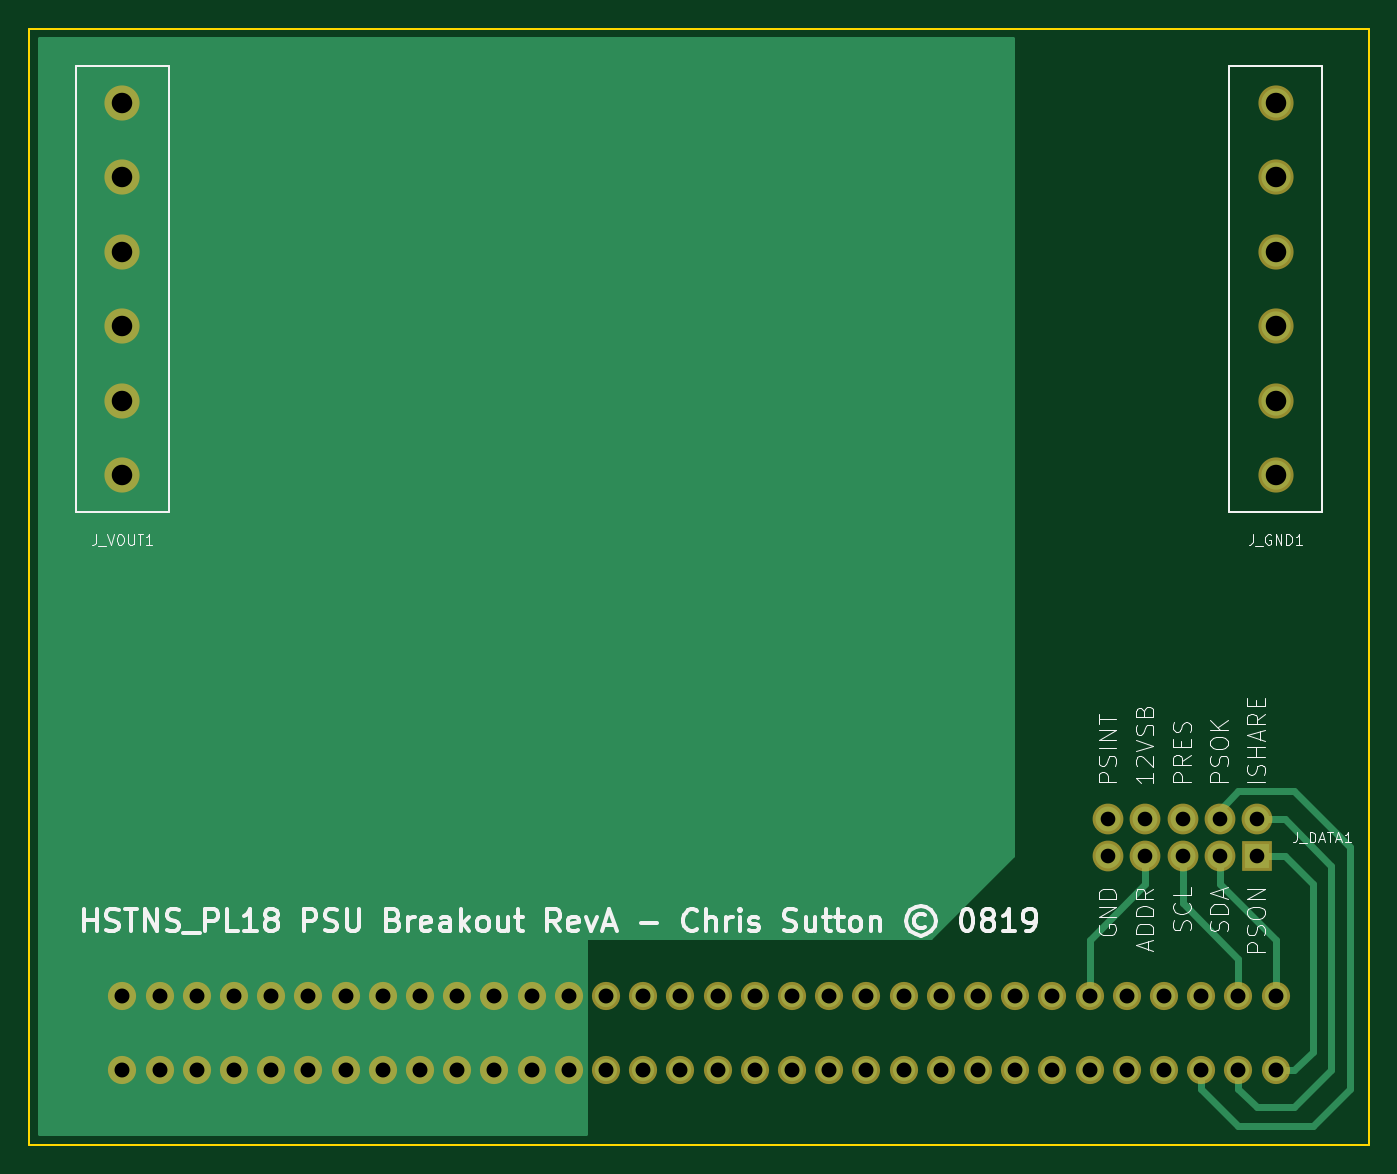
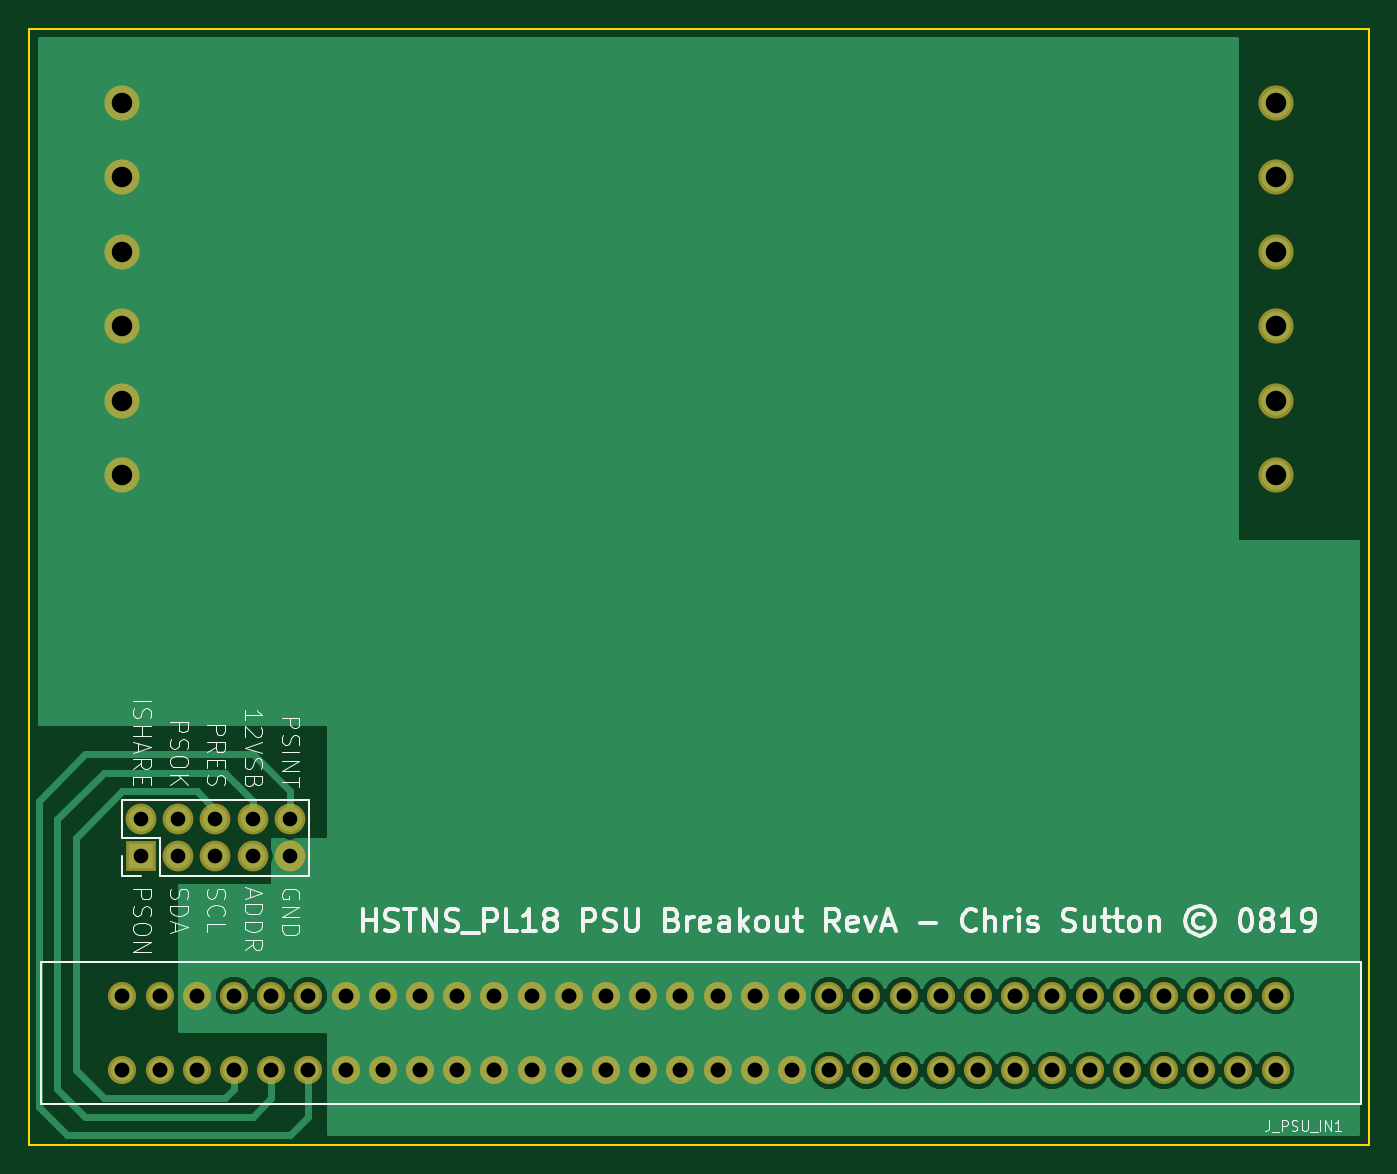
Circuit board: 11 layer files. Board 91.4 x 76.2 mm.
- bottom_copper: ServerPSU_Breakout-B.Cu.gbr (31980 bytes)
- bottom_mask: ServerPSU_Breakout-B.Mask.gbr (3016 bytes)
- paste: ServerPSU_Breakout-B.Paste.gbr (536 bytes)
- bottom_silk: ServerPSU_Breakout-B.SilkS.gbr (28358 bytes)
- outline: ServerPSU_Breakout-Edge.Cuts.gbr (731 bytes)
- top_copper: ServerPSU_Breakout-F.Cu.gbr (8448 bytes)
- top_mask: ServerPSU_Breakout-F.Mask.gbr (3016 bytes)
- paste: ServerPSU_Breakout-F.Paste.gbr (536 bytes)
- top_silk: ServerPSU_Breakout-F.SilkS.gbr (30029 bytes)
- drill: ServerPSU_Breakout-NPTH.drl (166 bytes)
- drill: ServerPSU_Breakout-PTH.drl (1552 bytes)

=== bottom_copper: ServerPSU_Breakout-B.Cu.gbr (31980 bytes, source omitted) ===
=== bottom_mask: ServerPSU_Breakout-B.Mask.gbr ===
G04 #@! TF.GenerationSoftware,KiCad,Pcbnew,(5.0.0-3-g5ebb6b6)*
G04 #@! TF.CreationDate,2019-02-22T02:30:13+00:00*
G04 #@! TF.ProjectId,ServerPSU_Breakout,5365727665725053555F427265616B6F,rev?*
G04 #@! TF.SameCoordinates,Original*
G04 #@! TF.FileFunction,Soldermask,Bot*
G04 #@! TF.FilePolarity,Negative*
%FSLAX46Y46*%
G04 Gerber Fmt 4.6, Leading zero omitted, Abs format (unit mm)*
G04 Created by KiCad (PCBNEW (5.0.0-3-g5ebb6b6)) date Friday, 22 February 2019 at 02:30:13*
%MOMM*%
%LPD*%
G01*
G04 APERTURE LIST*
%ADD10C,1.924000*%
%ADD11C,2.400000*%
%ADD12R,2.100000X2.100000*%
%ADD13O,2.100000X2.100000*%
G04 APERTURE END LIST*
D10*
G04 #@! TO.C,J_PSU_IN1*
X190500000Y-116840000D03*
X185420000Y-116840000D03*
X182880000Y-116840000D03*
X180340000Y-116840000D03*
X177800000Y-116840000D03*
X175260000Y-116840000D03*
X172720000Y-116840000D03*
X170180000Y-116840000D03*
X167640000Y-116840000D03*
X165100000Y-116840000D03*
X162560000Y-116840000D03*
X160020000Y-116840000D03*
X157480000Y-116840000D03*
X154940000Y-116840000D03*
X152400000Y-116840000D03*
X149860000Y-116840000D03*
X147320000Y-116840000D03*
X144780000Y-116840000D03*
X142240000Y-116840000D03*
X139700000Y-116840000D03*
X137160000Y-116840000D03*
X134620000Y-116840000D03*
X132080000Y-116840000D03*
X129540000Y-116840000D03*
X127000000Y-116840000D03*
X124460000Y-116840000D03*
X121920000Y-116840000D03*
X119380000Y-116840000D03*
X116840000Y-116840000D03*
X114300000Y-116840000D03*
X111760000Y-116840000D03*
X187960000Y-116840000D03*
X190500000Y-121920000D03*
X187960000Y-121920000D03*
X185420000Y-121920000D03*
X182880000Y-121920000D03*
X180340000Y-121920000D03*
X177800000Y-121920000D03*
X175260000Y-121920000D03*
X172720000Y-121920000D03*
X170180000Y-121920000D03*
X167640000Y-121920000D03*
X165100000Y-121920000D03*
X162560000Y-121920000D03*
X160020000Y-121920000D03*
X157480000Y-121920000D03*
X154940000Y-121920000D03*
X152400000Y-121920000D03*
X149860000Y-121920000D03*
X147320000Y-121920000D03*
X144780000Y-121920000D03*
X142240000Y-121920000D03*
X139700000Y-121920000D03*
X137160000Y-121920000D03*
X134620000Y-121920000D03*
X132080000Y-121920000D03*
X129540000Y-121920000D03*
X127000000Y-121920000D03*
X124460000Y-121920000D03*
X121920000Y-121920000D03*
X119380000Y-121920000D03*
X116840000Y-121920000D03*
X114300000Y-121920000D03*
X111760000Y-121920000D03*
G04 #@! TD*
D11*
G04 #@! TO.C,J_GND1*
X190500000Y-81280000D03*
X190500000Y-76200000D03*
X190500000Y-71120000D03*
X190500000Y-66040000D03*
X190500000Y-60960000D03*
X190500000Y-55880000D03*
G04 #@! TD*
G04 #@! TO.C,J_VOUT1*
X111760000Y-55880000D03*
X111760000Y-60960000D03*
X111760000Y-66040000D03*
X111760000Y-71120000D03*
X111760000Y-76200000D03*
X111760000Y-81280000D03*
G04 #@! TD*
D12*
G04 #@! TO.C,J_DATA1*
X189230000Y-107315000D03*
D13*
X189230000Y-104775000D03*
X186690000Y-107315000D03*
X186690000Y-104775000D03*
X184150000Y-107315000D03*
X184150000Y-104775000D03*
X181610000Y-107315000D03*
X181610000Y-104775000D03*
X179070000Y-107315000D03*
X179070000Y-104775000D03*
G04 #@! TD*
M02*

=== paste: ServerPSU_Breakout-B.Paste.gbr ===
G04 #@! TF.GenerationSoftware,KiCad,Pcbnew,(5.0.0-3-g5ebb6b6)*
G04 #@! TF.CreationDate,2019-02-22T02:30:13+00:00*
G04 #@! TF.ProjectId,ServerPSU_Breakout,5365727665725053555F427265616B6F,rev?*
G04 #@! TF.SameCoordinates,Original*
G04 #@! TF.FileFunction,Paste,Bot*
G04 #@! TF.FilePolarity,Positive*
%FSLAX46Y46*%
G04 Gerber Fmt 4.6, Leading zero omitted, Abs format (unit mm)*
G04 Created by KiCad (PCBNEW (5.0.0-3-g5ebb6b6)) date Friday, 22 February 2019 at 02:30:13*
%MOMM*%
%LPD*%
G01*
G04 APERTURE LIST*
G04 APERTURE END LIST*
M02*

=== bottom_silk: ServerPSU_Breakout-B.SilkS.gbr (28358 bytes, source omitted) ===
=== outline: ServerPSU_Breakout-Edge.Cuts.gbr ===
G04 #@! TF.GenerationSoftware,KiCad,Pcbnew,(5.0.0-3-g5ebb6b6)*
G04 #@! TF.CreationDate,2019-02-22T02:30:13+00:00*
G04 #@! TF.ProjectId,ServerPSU_Breakout,5365727665725053555F427265616B6F,rev?*
G04 #@! TF.SameCoordinates,Original*
G04 #@! TF.FileFunction,Profile,NP*
%FSLAX46Y46*%
G04 Gerber Fmt 4.6, Leading zero omitted, Abs format (unit mm)*
G04 Created by KiCad (PCBNEW (5.0.0-3-g5ebb6b6)) date Friday, 22 February 2019 at 02:30:13*
%MOMM*%
%LPD*%
G01*
G04 APERTURE LIST*
%ADD10C,0.150000*%
G04 APERTURE END LIST*
D10*
X105410000Y-127000000D02*
X105410000Y-50800000D01*
X196850000Y-127000000D02*
X105410000Y-127000000D01*
X196850000Y-50800000D02*
X196850000Y-127000000D01*
X105410000Y-50800000D02*
X196850000Y-50800000D01*
M02*

=== top_copper: ServerPSU_Breakout-F.Cu.gbr (8448 bytes, source omitted) ===
=== top_mask: ServerPSU_Breakout-F.Mask.gbr ===
G04 #@! TF.GenerationSoftware,KiCad,Pcbnew,(5.0.0-3-g5ebb6b6)*
G04 #@! TF.CreationDate,2019-02-22T02:30:13+00:00*
G04 #@! TF.ProjectId,ServerPSU_Breakout,5365727665725053555F427265616B6F,rev?*
G04 #@! TF.SameCoordinates,Original*
G04 #@! TF.FileFunction,Soldermask,Top*
G04 #@! TF.FilePolarity,Negative*
%FSLAX46Y46*%
G04 Gerber Fmt 4.6, Leading zero omitted, Abs format (unit mm)*
G04 Created by KiCad (PCBNEW (5.0.0-3-g5ebb6b6)) date Friday, 22 February 2019 at 02:30:13*
%MOMM*%
%LPD*%
G01*
G04 APERTURE LIST*
%ADD10C,1.924000*%
%ADD11C,2.400000*%
%ADD12R,2.100000X2.100000*%
%ADD13O,2.100000X2.100000*%
G04 APERTURE END LIST*
D10*
G04 #@! TO.C,J_PSU_IN1*
X190500000Y-116840000D03*
X185420000Y-116840000D03*
X182880000Y-116840000D03*
X180340000Y-116840000D03*
X177800000Y-116840000D03*
X175260000Y-116840000D03*
X172720000Y-116840000D03*
X170180000Y-116840000D03*
X167640000Y-116840000D03*
X165100000Y-116840000D03*
X162560000Y-116840000D03*
X160020000Y-116840000D03*
X157480000Y-116840000D03*
X154940000Y-116840000D03*
X152400000Y-116840000D03*
X149860000Y-116840000D03*
X147320000Y-116840000D03*
X144780000Y-116840000D03*
X142240000Y-116840000D03*
X139700000Y-116840000D03*
X137160000Y-116840000D03*
X134620000Y-116840000D03*
X132080000Y-116840000D03*
X129540000Y-116840000D03*
X127000000Y-116840000D03*
X124460000Y-116840000D03*
X121920000Y-116840000D03*
X119380000Y-116840000D03*
X116840000Y-116840000D03*
X114300000Y-116840000D03*
X111760000Y-116840000D03*
X187960000Y-116840000D03*
X190500000Y-121920000D03*
X187960000Y-121920000D03*
X185420000Y-121920000D03*
X182880000Y-121920000D03*
X180340000Y-121920000D03*
X177800000Y-121920000D03*
X175260000Y-121920000D03*
X172720000Y-121920000D03*
X170180000Y-121920000D03*
X167640000Y-121920000D03*
X165100000Y-121920000D03*
X162560000Y-121920000D03*
X160020000Y-121920000D03*
X157480000Y-121920000D03*
X154940000Y-121920000D03*
X152400000Y-121920000D03*
X149860000Y-121920000D03*
X147320000Y-121920000D03*
X144780000Y-121920000D03*
X142240000Y-121920000D03*
X139700000Y-121920000D03*
X137160000Y-121920000D03*
X134620000Y-121920000D03*
X132080000Y-121920000D03*
X129540000Y-121920000D03*
X127000000Y-121920000D03*
X124460000Y-121920000D03*
X121920000Y-121920000D03*
X119380000Y-121920000D03*
X116840000Y-121920000D03*
X114300000Y-121920000D03*
X111760000Y-121920000D03*
G04 #@! TD*
D11*
G04 #@! TO.C,J_GND1*
X190500000Y-81280000D03*
X190500000Y-76200000D03*
X190500000Y-71120000D03*
X190500000Y-66040000D03*
X190500000Y-60960000D03*
X190500000Y-55880000D03*
G04 #@! TD*
G04 #@! TO.C,J_VOUT1*
X111760000Y-55880000D03*
X111760000Y-60960000D03*
X111760000Y-66040000D03*
X111760000Y-71120000D03*
X111760000Y-76200000D03*
X111760000Y-81280000D03*
G04 #@! TD*
D12*
G04 #@! TO.C,J_DATA1*
X189230000Y-107315000D03*
D13*
X189230000Y-104775000D03*
X186690000Y-107315000D03*
X186690000Y-104775000D03*
X184150000Y-107315000D03*
X184150000Y-104775000D03*
X181610000Y-107315000D03*
X181610000Y-104775000D03*
X179070000Y-107315000D03*
X179070000Y-104775000D03*
G04 #@! TD*
M02*

=== paste: ServerPSU_Breakout-F.Paste.gbr ===
G04 #@! TF.GenerationSoftware,KiCad,Pcbnew,(5.0.0-3-g5ebb6b6)*
G04 #@! TF.CreationDate,2019-02-22T02:30:13+00:00*
G04 #@! TF.ProjectId,ServerPSU_Breakout,5365727665725053555F427265616B6F,rev?*
G04 #@! TF.SameCoordinates,Original*
G04 #@! TF.FileFunction,Paste,Top*
G04 #@! TF.FilePolarity,Positive*
%FSLAX46Y46*%
G04 Gerber Fmt 4.6, Leading zero omitted, Abs format (unit mm)*
G04 Created by KiCad (PCBNEW (5.0.0-3-g5ebb6b6)) date Friday, 22 February 2019 at 02:30:13*
%MOMM*%
%LPD*%
G01*
G04 APERTURE LIST*
G04 APERTURE END LIST*
M02*

=== top_silk: ServerPSU_Breakout-F.SilkS.gbr (30029 bytes, source omitted) ===
=== drill: ServerPSU_Breakout-NPTH.drl ===
M48
;DRILL file {KiCad (5.0.0-3-g5ebb6b6)} date Friday, 22 February 2019 at 02:30:16
;FORMAT={-:-/ absolute / metric / decimal}
FMAT,2
METRIC,TZ
%
G90
G05
M71
T0
M30

=== drill: ServerPSU_Breakout-PTH.drl ===
M48
;DRILL file {KiCad (5.0.0-3-g5ebb6b6)} date Friday, 22 February 2019 at 02:30:16
;FORMAT={-:-/ absolute / metric / decimal}
FMAT,2
METRIC,TZ
T1C1.000
T2C1.020
T3C1.400
%
G90
G05
M71
T1
X179.07Y-104.775
X179.07Y-107.315
X181.61Y-104.775
X181.61Y-107.315
X184.15Y-104.775
X184.15Y-107.315
X186.69Y-104.775
X186.69Y-107.315
X189.23Y-104.775
X189.23Y-107.315
T2
X111.76Y-116.84
X111.76Y-121.92
X114.3Y-116.84
X114.3Y-121.92
X116.84Y-116.84
X116.84Y-121.92
X119.38Y-116.84
X119.38Y-121.92
X121.92Y-116.84
X121.92Y-121.92
X124.46Y-116.84
X124.46Y-121.92
X127.Y-116.84
X127.Y-121.92
X129.54Y-116.84
X129.54Y-121.92
X132.08Y-116.84
X132.08Y-121.92
X134.62Y-116.84
X134.62Y-121.92
X137.16Y-116.84
X137.16Y-121.92
X139.7Y-116.84
X139.7Y-121.92
X142.24Y-116.84
X142.24Y-121.92
X144.78Y-116.84
X144.78Y-121.92
X147.32Y-116.84
X147.32Y-121.92
X149.86Y-116.84
X149.86Y-121.92
X152.4Y-116.84
X152.4Y-121.92
X154.94Y-116.84
X154.94Y-121.92
X157.48Y-116.84
X157.48Y-121.92
X160.02Y-116.84
X160.02Y-121.92
X162.56Y-116.84
X162.56Y-121.92
X165.1Y-116.84
X165.1Y-121.92
X167.64Y-116.84
X167.64Y-121.92
X170.18Y-116.84
X170.18Y-121.92
X172.72Y-116.84
X172.72Y-121.92
X175.26Y-116.84
X175.26Y-121.92
X177.8Y-116.84
X177.8Y-121.92
X180.34Y-116.84
X180.34Y-121.92
X182.88Y-116.84
X182.88Y-121.92
X185.42Y-116.84
X185.42Y-121.92
X187.96Y-116.84
X187.96Y-121.92
X190.5Y-116.84
X190.5Y-121.92
T3
X111.76Y-55.88
X111.76Y-60.96
X111.76Y-66.04
X111.76Y-71.12
X111.76Y-76.2
X111.76Y-81.28
X190.5Y-55.88
X190.5Y-60.96
X190.5Y-66.04
X190.5Y-71.12
X190.5Y-76.2
X190.5Y-81.28
T0
M30
